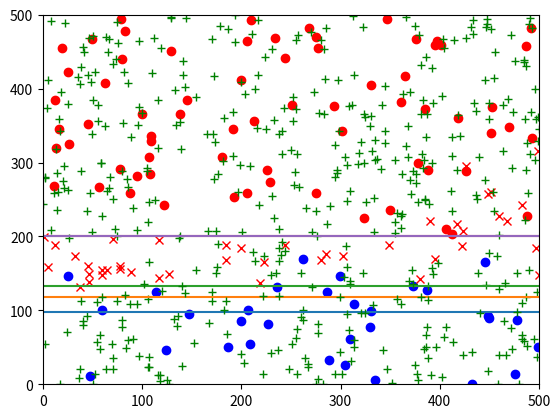

Here is the Python script that generated this plot:
# coding=utf-8
'''
一个最简单的神经网络，分类问题
'''

import random
import matplotlib.pyplot as plt
import math

#数据，输入 x1,x2 ，如果 x2 大于 200 数据归为 1，否则为 -1
def batch(batch_size):
    train_x = []
    train_y = []
    for i in range(batch_size):
        x1 = random.randint(0, 500)
        x2 = random.randint(0, 500)
        if x2 > 200: 
            y = 1
        else:
            y = -1
        train_x.append([x1,x2])
        train_y.append(y)    
    return train_x,train_y

#权重,为了避免计算为0，初始化一个随机值
W = [0, 0]
for i in range(len(W)):
    W[i] = random.uniform(-1, 1)
#偏置量
b = 0

#分类模型，根据这个模型来动态调整权重W的值
def reduce(x):
    sum = 0.0
    for i in range(len(x)):
        sum += x[i] * W[i] 
    sum += b  
    if sum>0:
        return 1
    else:
        return -1

#学习算法
def train_step(x,y,rate=0.01):
    global W,b
    guess = reduce(x)
    error = y - guess
    for i in range(len(x)):
        W[i] += rate*x[i]*error
    b += rate*error

#学习一批长度
batch_size=50000
def train():   
    for step in range(100):
        train_x,train_y=batch(batch_size)
        for i in range(batch_size):
            train_step(train_x[i],train_y[i])
        acc,test_x,test_r=test(100) 
        print(step,acc,W,b)
        if step==0:
            plotbatch(train_x,train_y,100)   
        if (step+1)%20==0:   
            plottest(test_x,test_r) 

#测试准确率        
def test(batch_size):
    test_x,test_y=batch(batch_size)
    test_r=[]
    acc=0.0
    for i in range(batch_size):
        if reduce(test_x[i])==test_y[i]:
            acc += 1
            test_r.append(1)
        else:
            test_r.append(0)    
    return acc/batch_size,test_x,test_r

#绘制数据
def plotbatch(train_x,train_y,batch_size=100):
    x1_data=[]
    y1_data=[]
    x2_data=[]
    y2_data=[]
    for i in range(batch_size):
        if train_y[i]==1:
            x1_data.append(train_x[i][0])
            y1_data.append(train_x[i][1])
        else:
            x2_data.append(train_x[i][0])
            y2_data.append(train_x[i][1])                
    plt.plot(x1_data,y1_data,'ro')
    plt.plot(x2_data,y2_data,'bo')
    plt.axis([0, 500, 0, 500])
    plt.show()

#绘制测试结果
def plottest(test_x,test_r):
    x1_data=[]
    y1_data=[]
    x2_data=[]
    y2_data=[]   
    for i in range(len(test_r)):
        if test_r[i]:
            x1_data.append(test_x[i][0])
            y1_data.append(test_x[i][1])
        else:                
            x2_data.append(test_x[i][0])
            y2_data.append(test_x[i][1])  
    plt.plot(x1_data,y1_data,'g+')
    plt.plot(x2_data,y2_data,'rx')
    plt.axis([0, 500, 0, 500])

    x1 = 0
    y1 = - (W[0]*x1+b)/W[1]
    x2 = 500
    y2 = - (W[0]*x1+b)/W[1]
    plt.plot([x1,x2],[y1,y2])

    plt.show()            

if __name__ == '__main__':
    train()
